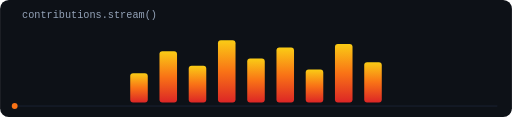
t = 0.00 s
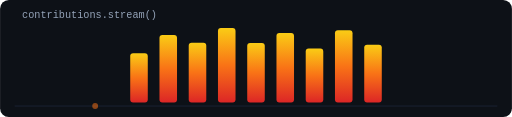
t = 0.67 s
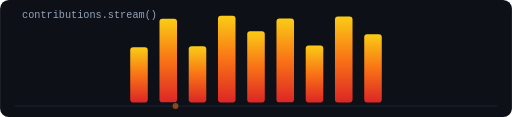
t = 1.33 s
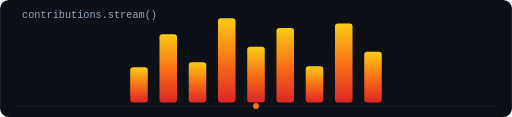
t = 2.00 s
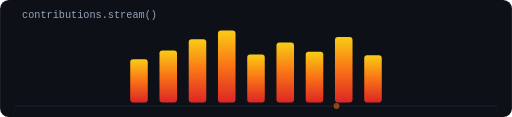
t = 2.67 s
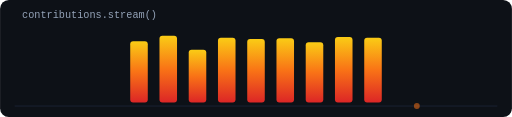
t = 3.33 s

The animated SVG that drew these frames (rendered in a browser with its animation timeline set to each time). Animation: 20 SMIL elements (animate=19,animateMotion=1); one cycle of 4.00 s, repeats indefinitely.

<svg width="700" height="160" viewBox="0 0 700 160" xmlns="http://www.w3.org/2000/svg">
  <defs>
    <linearGradient id="barGrad" x1="0" y1="1" x2="0" y2="0">
      <stop offset="0%" stop-color="#DC2626"/>
      <stop offset="50%" stop-color="#F97316"/>
      <stop offset="100%" stop-color="#FACC15"/>
    </linearGradient>
  </defs>

  <rect width="700" height="160" rx="12" fill="#0D1117"/>

  <!-- animated bars (centered) -->
  <g>
    <rect x="178" y="100" width="24" height="40" rx="4" fill="url(#barGrad)">
      <animate attributeName="height" values="40;85;40" dur="2.2s" repeatCount="indefinite"/>
      <animate attributeName="y" values="100;55;100" dur="2.2s" repeatCount="indefinite"/>
    </rect>
    <rect x="218" y="70"  width="24" height="70" rx="4" fill="url(#barGrad)">
      <animate attributeName="height" values="70;115;70" dur="2.7s" repeatCount="indefinite"/>
      <animate attributeName="y" values="70;25;70" dur="2.7s" repeatCount="indefinite"/>
    </rect>
    <rect x="258" y="90"  width="24" height="50" rx="4" fill="url(#barGrad)">
      <animate attributeName="height" values="50;95;50" dur="1.9s" repeatCount="indefinite"/>
      <animate attributeName="y" values="90;45;90" dur="1.9s" repeatCount="indefinite"/>
    </rect>
    <rect x="298" y="55"  width="24" height="85" rx="4" fill="url(#barGrad)">
      <animate attributeName="height" values="85;125;85" dur="3.2s" repeatCount="indefinite"/>
      <animate attributeName="y" values="55;15;55" dur="3.2s" repeatCount="indefinite"/>
    </rect>
    <rect x="338" y="80"  width="24" height="60" rx="4" fill="url(#barGrad)">
      <animate attributeName="height" values="60;100;60" dur="2.5s" repeatCount="indefinite"/>
      <animate attributeName="y" values="80;40;80" dur="2.5s" repeatCount="indefinite"/>
    </rect>
    <rect x="378" y="65"  width="24" height="75" rx="4" fill="url(#barGrad)">
      <animate attributeName="height" values="75;118;75" dur="2.9s" repeatCount="indefinite"/>
      <animate attributeName="y" values="65;22;65" dur="2.9s" repeatCount="indefinite"/>
    </rect>
    <rect x="418" y="95"  width="24" height="45" rx="4" fill="url(#barGrad)">
      <animate attributeName="height" values="45;90;45" dur="2.1s" repeatCount="indefinite"/>
      <animate attributeName="y" values="95;50;95" dur="2.1s" repeatCount="indefinite"/>
    </rect>
    <rect x="458" y="60"  width="24" height="80" rx="4" fill="url(#barGrad)">
      <animate attributeName="height" values="80;122;80" dur="3.0s" repeatCount="indefinite"/>
      <animate attributeName="y" values="60;18;60" dur="3.0s" repeatCount="indefinite"/>
    </rect>
    <rect x="498" y="85"  width="24" height="55" rx="4" fill="url(#barGrad)">
      <animate attributeName="height" values="55;98;55" dur="2.4s" repeatCount="indefinite"/>
      <animate attributeName="y" values="85;42;85" dur="2.4s" repeatCount="indefinite"/>
    </rect>
  </g>

  <!-- glowing pulse dot moving across a line -->
  <line x1="20" y1="145" x2="680" y2="145" stroke="#1E293B" stroke-width="1"/>
  <circle r="4" fill="#F97316">
    <animateMotion dur="4s" repeatCount="indefinite" path="M20,145 L680,145"/>
    <animate attributeName="opacity" values="1;0.3;1" dur="1s" repeatCount="indefinite"/>
  </circle>

  <text x="30" y="25" fill="#94A3B8" font-family="monospace" font-size="14">contributions.stream()</text>
</svg>
